Run: headless pygame with SDL's dummy video driver; simulated clock (each Clock.tick advances the game by its frame time, no real sleeping); random seed 0; keys injected as events and as key.get_pressed() state; no mouse input.
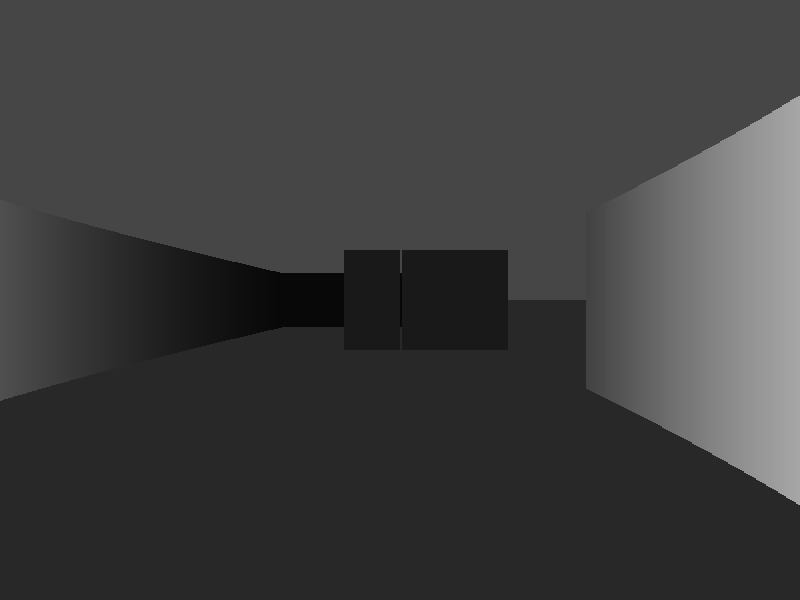
Frame 1 of 4 · flips 1–60 · no input
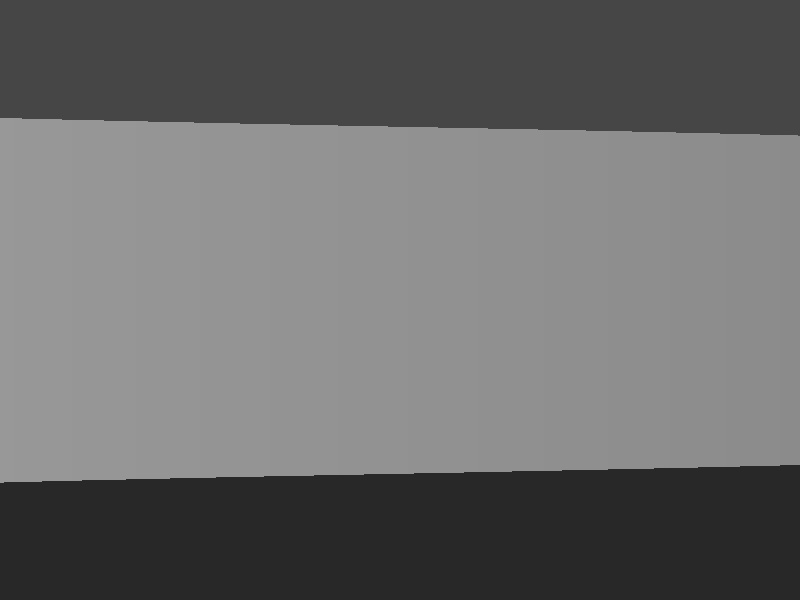
Frame 2 of 4 · flips 61–180 · tapped SPACE, RETURN · held RIGHT (→), D
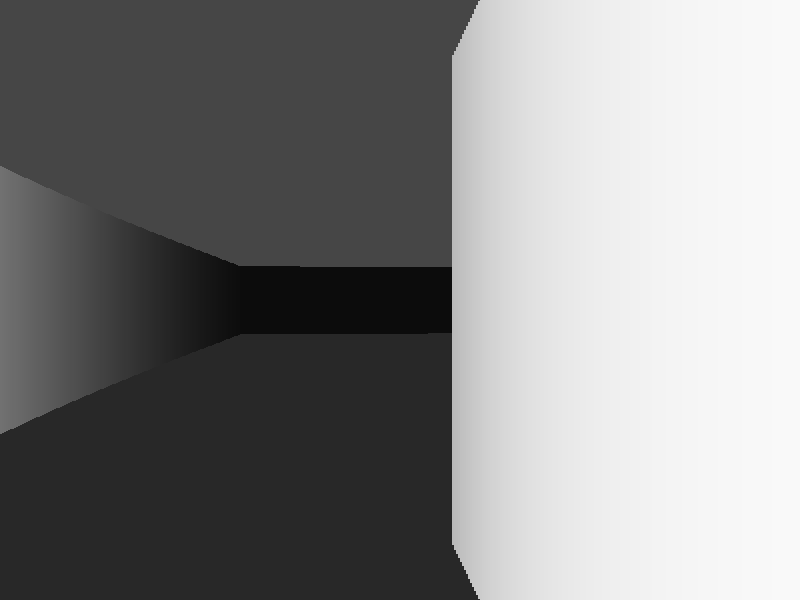
Frame 3 of 4 · flips 181–300 · held DOWN (↓), S
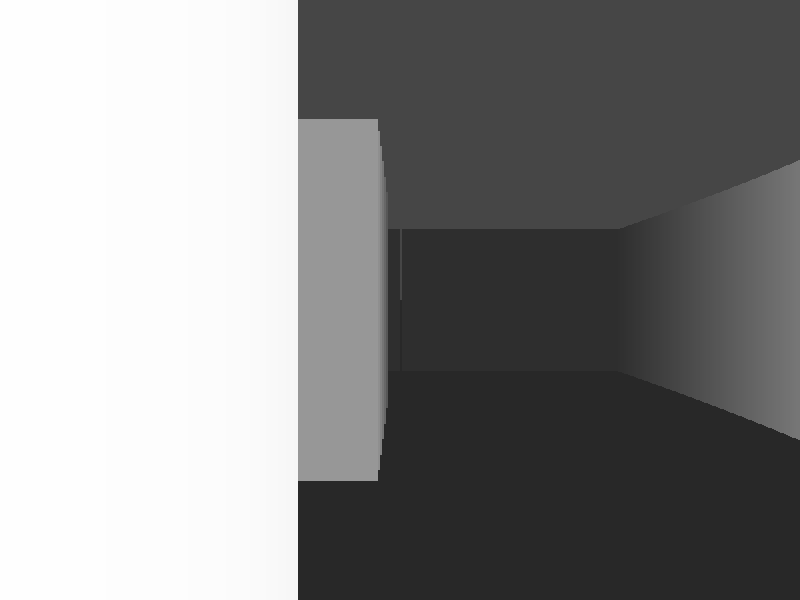
Frame 4 of 4 · flips 301–420 · held LEFT (←), A, UP (↑), W

The pygame program that drew these frames:

import pygame
import math

# ---------- INIT ----------
pygame.init()
WIDTH, HEIGHT = 800, 600
screen = pygame.display.set_mode((WIDTH, HEIGHT))
clock = pygame.time.Clock()

# ---------- MAP ----------
WORLD_MAP = [
    "111111111111",
    "100000000001",
    "100000011111",
    "100110000000",
    "100110000000",
    "100000000000",
    "100000010001",
    "101110010001",
    "101010010001",
    "100010000001",
    "111111111111"
]

MAP_W = len(WORLD_MAP[0])
MAP_H = len(WORLD_MAP)

# ---------- CONSTANTS ----------
TILE = 64
FOV = math.pi / 3
HALF_FOV = FOV / 2
NUM_RAYS = WIDTH // 2   # faster
EPS = 1e-6

# ---------- PLAYER ----------
px, py = 150, 150
pa = 0.0
SPEED = 3
ROT = 0.04

# ---------- RAYCAST ----------
def cast_rays():
    start_angle = pa - HALF_FOV

    for ray in range(NUM_RAYS):
        angle = start_angle + ray * FOV / NUM_RAYS
        sin_a = math.sin(angle)
        cos_a = math.cos(angle)

        map_x = int(px // TILE)
        map_y = int(py // TILE)

        step_x = 1 if cos_a > 0 else -1
        step_y = 1 if sin_a > 0 else -1

        cos_a = cos_a if abs(cos_a) > EPS else EPS
        sin_a = sin_a if abs(sin_a) > EPS else EPS

        delta_x = abs(TILE / cos_a)
        delta_y = abs(TILE / sin_a)

        if step_x > 0:
            side_x = ((map_x + 1) * TILE - px) / cos_a
        else:
            side_x = (px - map_x * TILE) / -cos_a

        if step_y > 0:
            side_y = ((map_y + 1) * TILE - py) / sin_a
        else:
            side_y = (py - map_y * TILE) / -sin_a

        for _ in range(64):
            # ✅ choose closest side FIRST
            if side_x < side_y:
                depth = side_x
                side_x += delta_x
                map_x += step_x
            else:
                depth = side_y
                side_y += delta_y
                map_y += step_y

            if not (0 <= map_x < MAP_W and 0 <= map_y < MAP_H):
                break

            if WORLD_MAP[map_y][map_x] == "1":
                depth *= math.cos(pa - angle)  # fish-eye fix
                wall_h = 30000 / (depth + 0.0001)

                shade = int(255 / (1 + depth * depth * 0.0001))
                x = ray * 2

                pygame.draw.rect(
                    screen,
                    (shade, shade, shade),
                    (x, HEIGHT // 2 - wall_h // 2, 2, wall_h)
                )
                break

# ---------- MAIN LOOP ----------
running = True
while running:
    screen.fill((70, 70, 70))                     # ceiling
    pygame.draw.rect(screen, (40, 40, 40),
                     (0, HEIGHT // 2, WIDTH, HEIGHT // 2))  # floor

    for event in pygame.event.get():
        if event.type == pygame.QUIT:
            running = False

    keys = pygame.key.get_pressed()
    if keys[pygame.K_a]:
        pa -= ROT
    if keys[pygame.K_d]:
        pa += ROT
    if keys[pygame.K_w]:
        px += SPEED * math.cos(pa)
        py += SPEED * math.sin(pa)
    if keys[pygame.K_s]:
        px -= SPEED * math.cos(pa)
        py -= SPEED * math.sin(pa)

    cast_rays()

    pygame.display.flip()
    clock.tick(60)

pygame.quit()
